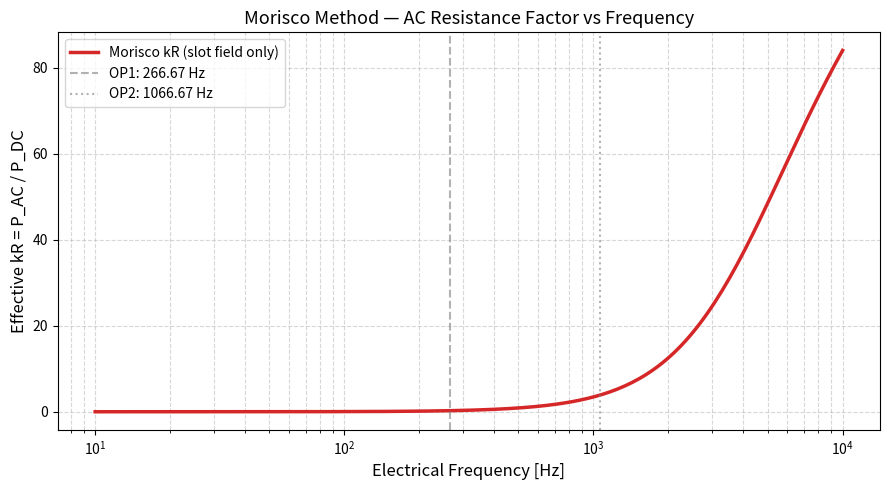

This chart was generated by the following Python code:
"""
Morisco et al. (2020) FEA-PEEC Hybrid Model for AC Copper Loss in Hairpin Windings.

Reference:
  D. Morisco, A. Möckel, H. Rapp, and H. Schwertfeger,
  "Hybrid Analytical Model for AC Copper Loss Computation of Hairpin Winding,"
  in Proc. IEEE ICEM, 2020.

Physical model overview:
  Total AC loss = Slot leakage field loss (P_slot) + Rotor PM field loss (P_rotor)

  1. P_slot  : Eddy current loss driven by the slot leakage B-field (due to stator currents).
               Each layer sees a linearly increasing B proportional to the enclosed current.
               Computed per conductor and summed over all layers.

  2. P_rotor : Additional eddy current loss driven by the rotor PM flux that penetrates the
               stator slot.  The rotor B oscillates at harmonics of the electrical frequency
               and must be averaged over one electrical period.

Key rectangular-conductor eddy current formula (low-ξ, i.e., h << δ):
  p_eddy = σ · ω² · B² · w · h³ / 24   [W/m]   (loss per unit axial length, per conductor)

For higher ξ (h comparable to δ), a Dowell correction function F(ξ) is applied.

Naming follows paper Nomenclature:
  b   = conductor width  [m]   (= w_slot / n_parallel_per_row)
  h   = conductor height [m]
  n_L = number of conductor layers in slot
  σ   = electrical conductivity [S/m]
  ω   = angular electrical frequency [rad/s]
  L_a = active (axial) length [m]
  B_k = peak slot leakage B at mid-height of layer k [T]
  B_r = peak rotor PM flux density in the slot [T]
"""

from __future__ import annotations

import numpy as np
from dataclasses import dataclass, field
from typing import Optional


# ---------------------------------------------------------------------------
# Data containers
# ---------------------------------------------------------------------------

@dataclass(frozen=True)
class ConductorGeometry:
    """Geometric and material parameters for one rectangular hairpin conductor."""
    b: float          # conductor width  [m]
    h: float          # conductor height [m]
    sigma: float      # electrical conductivity [S/m]  (Cu @ 20°C ≈ 5.8e7)
    L_a: float        # active stack length [m]


@dataclass(frozen=True)
class SlotGeometry:
    """Slot layout for Morisco layer analysis."""
    w_slot: float         # slot width (inner, net) [m]
    n_L: int              # number of conductor layers (radial, bottom→top)
    n_par: int = 1        # parallel conductors per row (typically 1 for hairpin)


@dataclass(frozen=True)
class OperatingPoint:
    """Electrical operating condition."""
    f_e: float            # fundamental electrical frequency [Hz]
    I_rms: float          # phase RMS current [A]
    n_harmonic: int = 1   # highest harmonic order to include (default: fundamental only)
    harmonics: tuple[tuple[int, float], ...] = ()
    # harmonics: sequence of (order ν, amplitude_rms [A]) for current harmonics.
    # If empty, only the fundamental is used.


@dataclass(frozen=True)
class RotorFieldInput:
    """
    Rotor PM field data extracted from FEA (or analytically estimated).

    B_rotor_harmonics: list of (harmonic_order ν_r, B_peak [T]) tuples.
      The rotor field in the slot is dominated by the first few spatial harmonics
      of the PM field.  For a p-pole motor, the dominant slot-penetrating harmonic
      has order p (fundamental) and odd multiples thereof.
    """
    B_rotor_harmonics: tuple[tuple[int, float], ...]  # (order, B_peak [T])


# ---------------------------------------------------------------------------
# Physical helper functions
# ---------------------------------------------------------------------------

MU_0 = 4.0 * np.pi * 1e-7  # [H/m]


def skin_depth(f: float, sigma: float, mu_r: float = 1.0) -> float:
    """
    Skin depth δ [m] for a good conductor.

    δ = 1 / √(π · f · μ · σ)
    """
    if f <= 0.0:
        return np.inf
    mu = mu_r * MU_0
    return 1.0 / np.sqrt(np.pi * f * mu * sigma)


def xi(h: float, f: float, sigma: float, mu_r: float = 1.0) -> float:
    """
    Normalised conductor height ξ = h / δ.

    Used to distinguish thin-conductor (ξ << 1) from thick-conductor (ξ >> 1) regimes.
    """
    delta = skin_depth(f, sigma, mu_r)
    return h / delta


def dowell_M(xi_val: float) -> float:
    """
    Dowell M(ξ): skin-effect correction factor.

    M(ξ) = ξ · (sinh 2ξ + sin 2ξ) / (cosh 2ξ − cos 2ξ)
    """
    if xi_val < 1e-6:
        return 1.0
    return xi_val * (np.sinh(2 * xi_val) + np.sin(2 * xi_val)) / (
        np.cosh(2 * xi_val) - np.cos(2 * xi_val)
    )


def dowell_Q(xi_val: float) -> float:
    """
    Dowell Q(ξ): proximity-effect correction factor per layer.

    Q(ξ) = 2ξ · (sinh ξ − sin ξ) / (cosh ξ + cos ξ)
    """
    if xi_val < 1e-6:
        return 0.0
    return 2.0 * xi_val * (np.sinh(xi_val) - np.sin(xi_val)) / (
        np.cosh(xi_val) + np.cos(xi_val)
    )


def dowell_kr(m: float, xi_val: float) -> float:
    """
    Total AC resistance factor kR = Rac / Rdc for Dowell model.

    kR = M(ξ) + ((2m − 1)² / 3) · Q(ξ)

    Parameters
    ----------
    m   : position index (1 = bottom layer, counted as "m-th group of 1 conductor")
    xi_val : normalised conductor height ξ = h/δ
    """
    return dowell_M(xi_val) + ((2.0 * m - 1.0) ** 2 / 3.0) * dowell_Q(xi_val)


# ---------------------------------------------------------------------------
# Morisco Slot Field Loss  (Step 1)
# ---------------------------------------------------------------------------

def slot_leakage_B(layer_index: int, n_L: int, w_slot: float,
                   I_rms: float, n_par: int = 1) -> float:
    """
    Peak slot leakage B at the mid-height of *layer_index* (1-based, bottom=1).

    Assumes uniform current distribution across all layers (simplified FEA replacement):
      B_k = μ₀ · (k · n_par · I_rms · √2) / w_slot

    This is the 1-D Ampere's law approximation valid for a rectangular slot when
    conductors are uniformly distributed.

    Returns peak (amplitude) B [T].
    """
    I_peak = I_rms * np.sqrt(2.0)
    B_peak = MU_0 * layer_index * n_par * I_peak / w_slot
    return B_peak


def eddy_loss_per_conductor_m_per_m(B_peak: float, omega: float,
                                    b: float, h: float, sigma: float) -> float:
    """
    Eddy current loss per conductor per unit axial length [W/m] for a rectangular
    conductor in an external field B (thin-conductor low-ξ approximation).

    p = σ · ω² · B² · b · h³ / 24

    Valid when ξ = h/δ << 1.  For larger ξ use the Dowell-corrected version.
    """
    return sigma * omega**2 * B_peak**2 * b * h**3 / 24.0


def eddy_loss_per_conductor_m_per_m_dowell(B_peak: float, omega: float,
                                           b: float, h: float, sigma: float,
                                           f: float, layer: int) -> float:
    """
    Dowell-corrected eddy current loss per conductor per unit axial length [W/m].

    Applies the proximity-effect correction D(ξ) to the thin-conductor formula.
    The skin-effect (self-field) term is handled separately via dowell_kr.

    p_prox = (σ · ω² · B² · b · h³ / 24) · F_prox(ξ)

    where F_prox(ξ) = Q(ξ) / (ξ⁴/3)  (ratio of actual proximity loss to thin-cond approx)

    [FIX 2026-07-14] was Q·3/ξ³; Q(ξ) → ξ⁴/3 as ξ→0, so the correct
    normalisation is Q·3/ξ⁴ (F_prox → 1 in the thin-conductor limit).
    """
    xi_val = xi(h, f, sigma)
    if xi_val < 1e-3:
        F_prox = 1.0
    else:
        # Exact proximity loss density (Stoll & Hammond form)
        # P_prox_exact ∝ Q(ξ); thin-conductor approximation ∝ ξ⁴/3
        # → correction factor = Q(ξ) · 3/ξ⁴
        F_prox = dowell_Q(xi_val) * 3.0 / xi_val**4

    return sigma * omega**2 * B_peak**2 * b * h**3 / 24.0 * F_prox


def calculate_slot_field_loss(cond: ConductorGeometry, slot: SlotGeometry,
                              op: OperatingPoint) -> dict:
    """
    Compute AC loss due to slot leakage field (stator current contribution).

    Strategy
    --------
    For each layer k (1 … n_L):
      1. Compute slot leakage B at mid-height of layer k.
      2. Apply Dowell correction for conductor height.
      3. Accumulate total loss [W] per conductor and per slot.

    Parameters
    ----------
    cond : ConductorGeometry
    slot : SlotGeometry
    op   : OperatingPoint  (fundamental + harmonics)

    Returns
    -------
    dict with keys:
      'P_slot_per_conductor_W' : np.ndarray of shape (n_L,) — loss per conductor [W]
      'P_slot_total_W'         : float — total slot field AC loss over all layers [W]
      'B_per_layer_T'          : np.ndarray — peak B at each layer [T]
      'xi_fundamental'         : float — normalised height at fundamental frequency
    """
    omega_e = 2.0 * np.pi * op.f_e
    xi_fund = xi(cond.h, op.f_e, cond.sigma)

    # Build harmonic list: fundamental + optional additional harmonics
    harmonic_list: list[tuple[int, float]] = [(1, op.I_rms)]
    harmonic_list.extend(op.harmonics)

    P_per_layer = np.zeros(slot.n_L)
    B_per_layer = np.zeros(slot.n_L)

    for k in range(1, slot.n_L + 1):
        for (nu, I_nu) in harmonic_list:
            f_nu = op.f_e * nu
            omega_nu = 2.0 * np.pi * f_nu
            B_k = slot_leakage_B(k, slot.n_L, slot.w_slot, I_nu, slot.n_par)
            p_k = eddy_loss_per_conductor_m_per_m_dowell(
                B_peak=B_k, omega=omega_nu,
                b=cond.b, h=cond.h, sigma=cond.sigma,
                f=f_nu, layer=k
            )
            P_per_layer[k - 1] += p_k * cond.L_a   # [W]

        B_per_layer[k - 1] = slot_leakage_B(k, slot.n_L, slot.w_slot, op.I_rms, slot.n_par)

    return {
        "P_slot_per_conductor_W": P_per_layer,
        "P_slot_total_W": float(np.sum(P_per_layer)),
        "B_per_layer_T": B_per_layer,
        "xi_fundamental": xi_fund,
    }


# ---------------------------------------------------------------------------
# Morisco Rotor Field Loss  (Step 2)
# ---------------------------------------------------------------------------

def calculate_rotor_field_loss(cond: ConductorGeometry, slot: SlotGeometry,
                               op: OperatingPoint,
                               rotor: RotorFieldInput) -> dict:
    """
    Compute AC loss due to rotor PM flux penetrating the stator slot.

    The rotor PM produces a B-field that sweeps through the slot at the
    electrical angular velocity ω_e (and its spatial harmonics).
    In the conductor frame, each harmonic ν_r appears at frequency ν_r · f_e.

    The rotor B is assumed uniform across all layers (conservative estimate).
    For more accuracy, pass layer-specific B_rotor from FEA post-processing.

    Formula (per conductor, per unit length):
      p_rotor = σ · (ν_r · ω_e)² · B_r² · b · h³ / 24   · F_prox(ξ_rotor)

    Loss is identical for each layer (no layer dependence for rotor field).

    Returns
    -------
    dict with keys:
      'P_rotor_per_conductor_W' : float — rotor loss per conductor [W]
      'P_rotor_total_W'         : float — total rotor AC loss over all conductors [W]
      'P_rotor_per_harmonic_W'  : list  — breakdown per rotor harmonic
    """
    P_rotor_harmonic = []

    for (nu_r, B_r_peak) in rotor.B_rotor_harmonics:
        f_r_nu = op.f_e * nu_r
        omega_r_nu = 2.0 * np.pi * f_r_nu
        p_rotor_per_m = eddy_loss_per_conductor_m_per_m_dowell(
            B_peak=B_r_peak, omega=omega_r_nu,
            b=cond.b, h=cond.h, sigma=cond.sigma,
            f=f_r_nu, layer=1   # rotor B is not layer-dependent in this model
        )
        P_rotor_harmonic.append(p_rotor_per_m * cond.L_a)

    P_rotor_per_cond = sum(P_rotor_harmonic)
    P_rotor_total = P_rotor_per_cond * slot.n_L  # all conductors in slot

    return {
        "P_rotor_per_conductor_W": P_rotor_per_cond,
        "P_rotor_total_W": float(P_rotor_total),
        "P_rotor_per_harmonic_W": P_rotor_harmonic,
    }


# ---------------------------------------------------------------------------
# Morisco Total AC Loss  (Combined)
# ---------------------------------------------------------------------------

def calculate_total_acloss_morisco(cond: ConductorGeometry, slot: SlotGeometry,
                                   op: OperatingPoint,
                                   rotor: Optional[RotorFieldInput] = None,
                                   n_slots_per_phase: int = 1) -> dict:
    """
    Morisco FEA-PEEC total AC copper loss.

    P_total = P_slot + P_rotor  (per slot, then scaled to per phase)

    Parameters
    ----------
    cond              : conductor geometry and material
    slot              : slot layout
    op                : operating point (frequency, current, harmonics)
    rotor             : rotor PM field data (None → rotor contribution ignored)
    n_slots_per_phase : number of slots per phase (for phase-level total)

    Returns
    -------
    dict with full breakdown
    """
    slot_res = calculate_slot_field_loss(cond, slot, op)
    rotor_res = (calculate_rotor_field_loss(cond, slot, op, rotor)
                 if rotor is not None
                 else {"P_rotor_total_W": 0.0, "P_rotor_per_conductor_W": 0.0,
                       "P_rotor_per_harmonic_W": []})

    P_slot_total = slot_res["P_slot_total_W"]
    P_rotor_total = rotor_res["P_rotor_total_W"]
    P_total_per_slot = P_slot_total + P_rotor_total
    P_total_per_phase = P_total_per_slot * n_slots_per_phase

    return {
        "P_slot_total_W": P_slot_total,
        "P_rotor_total_W": P_rotor_total,
        "P_total_per_slot_W": P_total_per_slot,
        "P_total_per_phase_W": P_total_per_phase,
        "slot_result": slot_res,
        "rotor_result": rotor_res,
        "xi_fundamental": slot_res["xi_fundamental"],
    }


# ---------------------------------------------------------------------------
# Utility: DC resistance for reference
# ---------------------------------------------------------------------------

def dc_resistance_per_conductor(cond: ConductorGeometry) -> float:
    """R_dc [Ω] = L_a / (σ · b · h)"""
    return cond.L_a / (cond.sigma * cond.b * cond.h)


def dc_loss_per_conductor(cond: ConductorGeometry, I_rms: float) -> float:
    """P_dc [W] = R_dc · I²"""
    return dc_resistance_per_conductor(cond) * I_rms**2


# ---------------------------------------------------------------------------
# Demonstration  (OP1: 4000 rpm / OP2: 16000 rpm)
# ---------------------------------------------------------------------------

if __name__ == "__main__":
    import matplotlib
    matplotlib.use("Agg")
    import matplotlib.pyplot as plt

    print("=" * 65)
    print("  Morisco FEA-PEEC Hybrid AC Loss Calculator")
    print("  Reference: Morisco et al., ICEM 2020")
    print("=" * 65)

    # ── Motor geometry (8p-48s hairpin, representative values) ──────────────
    cond = ConductorGeometry(
        b=5.5e-3,       # conductor width [m]
        h=2.0e-3,       # conductor height [m]
        sigma=5.8e7,    # Cu conductivity at 20°C [S/m]
        L_a=0.150,      # stack length [m]
    )
    slot = SlotGeometry(
        w_slot=6.0e-3,  # slot width [m]
        n_L=6,          # 6 layers (hairpin turns per slot)
        n_par=1,        # 1 parallel conductor per row
    )

    # ── Rotor PM field (from FEA or analytically estimated) ─────────────────
    # Assume fundamental PM B in slot ≈ 0.05 T (typical for open-slot hairpin)
    rotor_field = RotorFieldInput(
        B_rotor_harmonics=(
            (1, 0.05),   # fundamental PM harmonic, 0.05 T peak
            (3, 0.015),  # 3rd spatial harmonic
            (5, 0.008),  # 5th spatial harmonic
        )
    )

    # ── Operating Points ─────────────────────────────────────────────────────
    op1 = OperatingPoint(f_e=266.67, I_rms=240.0)   # 4000 rpm, 240 Arms
    op2 = OperatingPoint(f_e=1066.67, I_rms=185.0)  # 16000 rpm, 185 Arms

    n_slots_phase = 8   # e.g., 48-slot 3-phase → 16 slots/phase, 2-layer → 8

    for label, op in [("OP1 (4000 rpm, 240 Arms)", op1),
                      ("OP2 (16000 rpm, 185 Arms)", op2)]:
        res = calculate_total_acloss_morisco(
            cond, slot, op, rotor_field, n_slots_per_phase=n_slots_phase
        )
        sr = res["slot_result"]
        rr = res["rotor_result"]

        print(f"\n── {label} ──")
        print(f"  f_e = {op.f_e:.2f} Hz,  I_rms = {op.I_rms:.1f} Arms")
        print(f"  Skin depth δ = {skin_depth(op.f_e, cond.sigma)*1e6:.2f} μm,  "
              f"ξ = h/δ = {res['xi_fundamental']:.4f}")
        print(f"\n  [Slot Leakage Field Contribution]")
        for k, (B_k, P_k) in enumerate(zip(sr["B_per_layer_T"],
                                           sr["P_slot_per_conductor_W"]), 1):
            R_dc = dc_resistance_per_conductor(cond)
            P_dc = dc_loss_per_conductor(cond, op.I_rms)
            print(f"    Layer {k}: B={B_k*1e3:.3f} mT,  "
                  f"P_eddy={P_k*1e3:.4f} mW,  "
                  f"kR_effective={P_k/P_dc:.4f}")
        print(f"  Σ P_slot  = {res['P_slot_total_W']*1e3:.4f} mW / slot")

        print(f"\n  [Rotor PM Field Contribution]")
        for idx, (nu_r, B_r) in enumerate(rotor_field.B_rotor_harmonics):
            print(f"    Harmonic {nu_r}: B_r={B_r*1e3:.1f} mT,  "
                  f"P={rr['P_rotor_per_harmonic_W'][idx]*1e3:.4f} mW / cond")
        print(f"  Σ P_rotor = {res['P_rotor_total_W']*1e3:.4f} mW / slot")

        print(f"\n  [Total]")
        print(f"  P_total (slot) = {res['P_total_per_slot_W']*1e3:.4f} mW")
        print(f"  P_total (phase)= {res['P_total_per_phase_W']:.4f} W")

        P_dc_slot = dc_loss_per_conductor(cond, op.I_rms) * slot.n_L
        kR_eff = res["P_total_per_slot_W"] / P_dc_slot
        print(f"  Effective kR   = {kR_eff:.4f}  (P_AC/P_DC per slot)")

    # ── Frequency sweep: kR vs frequency ────────────────────────────────────
    freqs = np.logspace(1, 4, 200)   # 10 Hz → 10 kHz
    kR_list = []
    for f in freqs:
        op_sweep = OperatingPoint(f_e=f, I_rms=240.0)
        res_sweep = calculate_total_acloss_morisco(
            cond, slot, op_sweep, rotor=None, n_slots_per_phase=1
        )
        P_dc_s = dc_loss_per_conductor(cond, 240.0) * slot.n_L
        kR_list.append(res_sweep["P_total_per_slot_W"] / P_dc_s)

    fig, ax = plt.subplots(figsize=(9, 5))
    ax.semilogx(freqs, kR_list, color="tab:red", lw=2.5, label="Morisco kR (slot field only)")
    ax.axvline(266.67, ls="--", color="gray", alpha=0.6, label="OP1: 266.67 Hz")
    ax.axvline(1066.67, ls=":", color="gray", alpha=0.6, label="OP2: 1066.67 Hz")
    ax.set_xlabel("Electrical Frequency [Hz]", fontsize=12)
    ax.set_ylabel("Effective kR = P_AC / P_DC", fontsize=12)
    ax.set_title("Morisco Method — AC Resistance Factor vs Frequency", fontsize=13)
    ax.legend()
    ax.grid(True, which="both", ls="--", alpha=0.5)
    fig.tight_layout()
    fig.savefig("morisco_kr_vs_freq.png", dpi=150)
    print("\n[Saved] morisco_kr_vs_freq.png")
